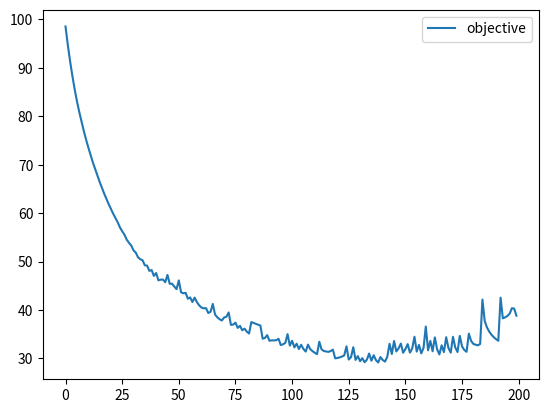

Source code (Python):
import numpy as np
import matplotlib.pyplot as plt

np.random.seed(0)
M = 30  # Number of vectors a
n = 30  # Dimension of the vectors a
step = 0.00000001
epsilon = 0.0001


def inv(X):
    eigenvalues, eigenvectors = np.linalg.eigh(X)
    return eigenvectors @ np.diag(1 / eigenvalues) @ eigenvectors.T


def objective(X):
    # Objective function: negative logarithm of the determinant of X
    return np.log(np.linalg.det(X))


def objective_with_barrier(X, A, alpha=1.0):
    # Objective function: negative logarithm of the determinant of X
    return np.log(np.linalg.det(X)) - np.sum([np.log(1 - a.T @ X @ a) for a in A]) * alpha


def objective_var_change(C):
    # Objective function: negative logarithm of the determinant of X
    return np.log(np.linalg.det(inv(C)))


def is_pd(X):
    return np.all(np.linalg.eigvalsh(X) > 0)


def is_sym(X):
    return np.all(X - X.T <= epsilon)


def constraint(X, a):
    # Constraint function: a_i^T * X^(-1) * a_i <= 1
    return np.dot(a.T, np.dot(X, a))


def projected_grad(X):
    eigenvalues, eigenvectors = np.linalg.eigh(X)
    eigenvalues[eigenvalues < 0] = 0
    return eigenvectors @ np.diag(eigenvalues) @ eigenvectors.T + epsilon * np.eye(n)


def check_constraint(X, A):
    return all([constraint(X, a) <= 1.001 for a in A])


def generate_random_X():
    # Generate a random lower triangular matrix
    # lower_triangular = np.random.uniform(0, 1, size=(n, n))
    # lower_triangular[np.triu_indices(n, 1)] = 0
    #
    # # Construct a symmetric matrix
    # symmetric_matrix = lower_triangular @ lower_triangular.T
    root_matrix = np.random.rand(n, n)
    psd = root_matrix @ root_matrix.T
    # Add a small positive constant to ensure positive definiteness
    positive_definite_matrix = psd + np.eye(n) * epsilon
    return positive_definite_matrix


def generate_orthogonal_basis(vector):
    n = len(vector)
    basis = [vector / np.linalg.norm(vector)]  # Normalize the input vector to create the first basis vector

    for i in range(1, n):
        orthogonal_vector = np.random.rand(n)  # Generate a random vector
        for j in range(i):
            orthogonal_vector -= np.dot(basis[j], orthogonal_vector) * basis[
                j]  # Remove projections onto previous basis vectors
        orthogonal_vector /= np.linalg.norm(orthogonal_vector)  # Normalize the orthogonal vector
        basis.append(orthogonal_vector)

    return np.array(basis).T


def generate_initializer(A):
    a_vectors = [a for a in A]
    i_max_norm = np.argmax([np.linalg.norm(a) for a in A])
    a_max_norm = a_vectors[i_max_norm]
    max_norm2 = np.linalg.norm(a_max_norm, ord=2) ** 2
    D = np.diag(max_norm2 * np.ones(n)) * 2
    # U = generate_orthogonal_basis(a_max_norm)

    X0 = D
    # X0 = U @ D @ U.T
    return X0


def solve_optimization(A):
    # Generate a random positive definite symmetric matrix as the initial guess
    X0 = generate_initializer(A)

    # Define the optimization parameters
    max_iter = 10000  # Maximum number of iterations

    # Perform the optimization using gradient descent
    objective_score = []
    objective_with_barrier_score = []
    C = inv(X0)
    for i in range(max_iter):
        C_inv = inv(C)
        t = i + 1
        alpha = 1 / t
        # alpha = t
        if np.max([constraint(C, a) for a in A]) > 0.99:
            pass
        if np.max([constraint(C, a) for a in A]) > 0.83:
            alpha =  t
        multiplier = [a.T @ C @ a - 1 for a in A]  # todo: maybe C_inv

        log_barrier = alpha * np.sum([np.outer(a, a) / (1 - a.T @ C @ a) for a in A], axis=0)
        grad = -C_inv + log_barrier
        C_next = C - step * grad
        C = projected_grad(C_next)

        # assert check_constraint(C,A)

        if np.linalg.norm(grad) < epsilon:
            break
        if i % 50 == 0:
            objective_score.append(objective_var_change(C))
            objective_with_barrier_score.append(objective_with_barrier(C, A, alpha=alpha))
            print(f"Iteration {i}, objective:{objective_var_change(C)},"
                  f" objective with barrier: {objective_with_barrier(C, A, alpha=alpha)},"
                  f" max constraint: {np.max([constraint(C, a) for a in A])}")

    # plot the objective function and the objective function with barrier

    plt.plot(objective_score, label="objective")
    # plt.plot(objective_with_barrier_score, label="objective with barrier")
    plt.legend()
    plt.show()

    return inv(C)


# Example usage:


# Generate random vectors a

# for i in range(1000):
#     A = np.random.rand(M, n)
#     X = generate_initializer(A)
#     assert check_constraint(X, A)
#     assert is_pd(X)

A = np.random.rand(M, n)
# Solve the optimization problem
X_optimal = solve_optimization(A)
# print("Optimal X:")
# print(X_optimal)
